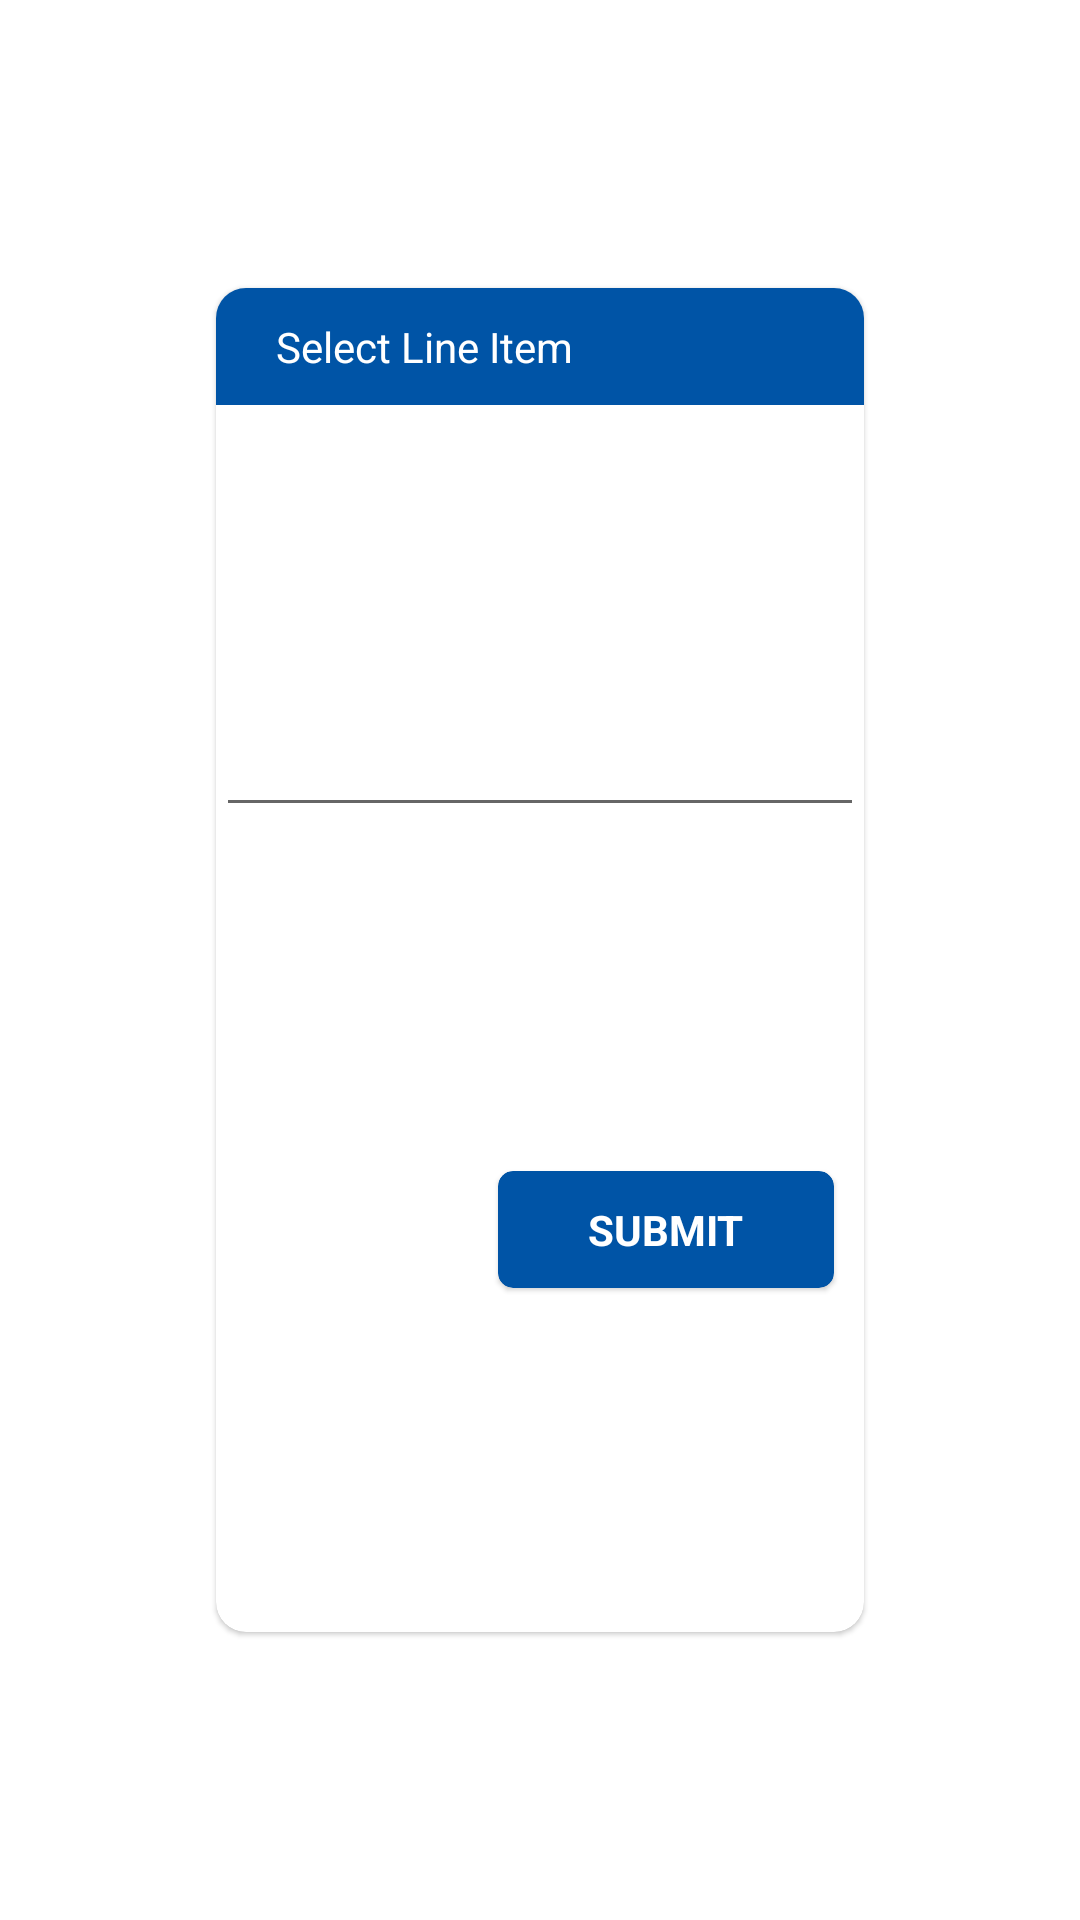

Android layout source for this screen:
<!-- AndroidManifest.xml: application theme Theme.SLFastener -->
<!-- res/layout/create_new_batch_item_dialog.xml -->
<?xml version="1.0" encoding="utf-8"?>
<layout xmlns:android="http://schemas.android.com/apk/res/android"
    xmlns:app="http://schemas.android.com/apk/res-auto"
    xmlns:tools="http://schemas.android.com/tools">

    <androidx.constraintlayout.widget.ConstraintLayout
        android:layout_width="match_parent"
        android:layout_height="wrap_content">

        <View
            android:id="@+id/view1"
            android:layout_width="0dp"
            android:layout_height="match_parent"
            app:layout_constraintHorizontal_weight="0.20"
            app:layout_constraintEnd_toStartOf="@id/cl_middle"
            app:layout_constraintStart_toStartOf="parent"
            app:layout_constraintTop_toTopOf="parent"
            app:layout_constraintBottom_toBottomOf="parent"/>

        <View
            android:id="@+id/view3"
            android:layout_width="0dp"
            android:layout_height="0dp"
            app:layout_constraintVertical_weight="0.15"
            app:layout_constraintTop_toTopOf="parent"
            app:layout_constraintStart_toEndOf="@+id/view1"
            app:layout_constraintEnd_toStartOf="@+id/view2"
            app:layout_constraintBottom_toTopOf="@+id/cl_middle"
            />
        <com.google.android.material.card.MaterialCardView
            android:id="@+id/cl_middle"
            android:layout_width="0dp"
            android:layout_height="0dp"
            app:layout_constraintHorizontal_weight="0.60"
            app:layout_constraintVertical_weight="0.70"
            app:cardCornerRadius="10dp"
            app:layout_constraintBottom_toTopOf="@id/view4"
            app:layout_constraintEnd_toStartOf="@+id/view2"
            app:layout_constraintStart_toEndOf="@+id/view1"
            app:layout_constraintTop_toBottomOf="@+id/view3">

            <androidx.constraintlayout.widget.ConstraintLayout
                android:layout_width="match_parent"
                android:layout_height="match_parent">

                <androidx.constraintlayout.widget.ConstraintLayout
                    android:id="@+id/cl_1"
                    android:layout_width="match_parent"
                    android:layout_height="wrap_content"
                    android:background="@color/blue"
                    app:layout_constraintEnd_toEndOf="parent"
                    app:layout_constraintStart_toStartOf="parent"
                    app:layout_constraintTop_toTopOf="parent"
                    app:layout_constraintBottom_toTopOf="@+id/cl_2">

                    <TextView
                        android:id="@+id/tv_dialogue_title"
                        android:layout_width="wrap_content"
                        android:layout_height="wrap_content"
                        android:layout_marginStart="10dp"
                        android:gravity="start"
                        android:padding="10dp"
                        android:layout_marginEnd="20dp"
                        android:text="Select Line Item"
                        android:textColor="@color/white"
                        android:textSize="14sp"
                        app:layout_constraintEnd_toStartOf="@+id/close_dialogue_top_button"

                        app:layout_constraintHorizontal_chainStyle="spread_inside"
                        app:layout_constraintBottom_toBottomOf="parent"
                        app:layout_constraintStart_toStartOf="parent"
                        app:layout_constraintTop_toTopOf="parent">

                    </TextView>

                    <ImageButton
                        android:id="@+id/close_dialogue_top_button"
                        android:layout_width="wrap_content"
                        android:layout_height="match_parent"
                        android:layout_alignParentEnd="true"
                        android:layout_centerVertical="true"
                        android:layout_marginEnd="10dp"
                        android:layout_marginStart="20dp"
                        android:padding="10dp"
                        android:background="@android:color/transparent"

                        app:layout_constraintHorizontal_chainStyle="spread_inside"
                        android:src="@drawable/ic_white_close"
                        app:layout_constraintStart_toEndOf="@+id/tv_dialogue_title"
                        app:layout_constraintBottom_toBottomOf="parent"
                        app:layout_constraintEnd_toEndOf="parent"
                        app:layout_constraintTop_toTopOf="parent" />

                </androidx.constraintlayout.widget.ConstraintLayout>

                <androidx.constraintlayout.widget.ConstraintLayout
                    android:id="@+id/cl_2"
                    android:layout_width="0dp"
                    android:layout_height="0dp"
                    app:layout_constraintEnd_toEndOf="parent"
                    app:layout_constraintStart_toStartOf="parent"
                    app:layout_constraintTop_toBottomOf="@+id/cl_1"
                    app:layout_constraintBottom_toBottomOf="parent">

                    <androidx.constraintlayout.widget.ConstraintLayout
                        android:id="@+id/clCheckbox"
                        android:layout_width="match_parent"
                        android:layout_height="match_parent"

                        app:layout_constraintBottom_toBottomOf="parent"
                        app:layout_constraintEnd_toEndOf="parent"
                        app:layout_constraintStart_toStartOf="parent"
                        app:layout_constraintTop_toTopOf="parent">
                        <androidx.constraintlayout.widget.ConstraintLayout
                            android:id="@+id/clChildTOp"
                            android:layout_width="match_parent"
                            android:layout_height="wrap_content"
                            app:layout_constraintBottom_toTopOf="@+id/mcvSubmit"
                            app:layout_constraintTop_toTopOf="parent"
                            app:layout_constraintStart_toStartOf="parent"
                            app:layout_constraintEnd_toEndOf="parent"
                            >
                            <EditText
                                android:layout_width="match_parent"
                                android:layout_height="wrap_content"
                                android:textColor="@color/black"
                                android:textSize="14sp"
                                android:id="@+id/edBatchNo"
                                app:layout_constraintStart_toStartOf="parent"
                                app:layout_constraintEnd_toEndOf="parent"
                                app:layout_constraintTop_toTopOf="parent"
                                />
                        </androidx.constraintlayout.widget.ConstraintLayout>

                        <com.google.android.material.card.MaterialCardView
                            android:id="@+id/mcvSubmit"
                            android:layout_width="wrap_content"
                            android:layout_height="wrap_content"
                            app:cardCornerRadius="5dp"
                            app:cardBackgroundColor="@color/blue"
                            android:layout_margin="10dp"
                            app:layout_constraintTop_toBottomOf="@+id/clChildTOp"
                            app:layout_constraintBottom_toBottomOf="parent"
                            app:layout_constraintEnd_toEndOf="parent"
                            >
                            <TextView
                                android:textStyle="bold"
                                android:text="SUBMIT"
                                android:paddingStart="30dp"
                                android:paddingEnd="30dp"
                                android:paddingTop="10dp"
                                android:paddingBottom="10dp"
                                android:textColor="@color/white"
                                android:layout_width="wrap_content"
                                android:layout_height="wrap_content"
                                />
                        </com.google.android.material.card.MaterialCardView>
                    </androidx.constraintlayout.widget.ConstraintLayout>



                </androidx.constraintlayout.widget.ConstraintLayout>


            </androidx.constraintlayout.widget.ConstraintLayout>
        </com.google.android.material.card.MaterialCardView>

        <View
            android:id="@+id/view4"
            android:layout_width="0dp"
            android:layout_height="0dp"
            app:layout_constraintVertical_weight="0.15"
            app:layout_constraintTop_toBottomOf="@+id/cl_middle"
            app:layout_constraintStart_toEndOf="@+id/view1"
            app:layout_constraintEnd_toStartOf="@+id/view2"
            app:layout_constraintBottom_toBottomOf="parent"
            />
        <View
            android:id="@+id/view2"
            android:layout_width="0dp"
            android:layout_height="match_parent"
            app:layout_constraintHorizontal_weight="0.20"
            app:layout_constraintStart_toEndOf="@id/cl_middle"
            app:layout_constraintEnd_toEndOf="parent"
            app:layout_constraintTop_toTopOf="parent"
            app:layout_constraintBottom_toBottomOf="parent"/>
    </androidx.constraintlayout.widget.ConstraintLayout>


</layout>
<!-- resources referenced by this layout -->
<resources>
  <color name="black">#FF000000</color>
  <color name="blue">#0054a6</color>
  <color name="white">#FFFFFFFF</color>
  <style name="Theme.SLFastener" parent="Base.Theme.SLFastener" />
  <style name="Base.Theme.SLFastener" parent="Theme.MaterialComponents.DayNight.NoActionBar">
          
          
          <item name="colorPrimary">@color/blue</item>
          <item name="colorPrimaryVariant">@color/purple_700</item>
          <item name="colorOnPrimary">@color/white</item>
          
          <item name="colorSecondary">@color/teal_200</item>
          <item name="colorSecondaryVariant">@color/teal_700</item>
          <item name="colorOnSecondary">@color/black</item>
          
          <item name="android:statusBarColor">?attr/colorPrimaryVariant</item>
          
  
      </style>
  <color name="purple_700">#FF3700B3</color>
  <color name="teal_200">#FF03DAC5</color>
  <color name="teal_700">#FF018786</color>
</resources>
